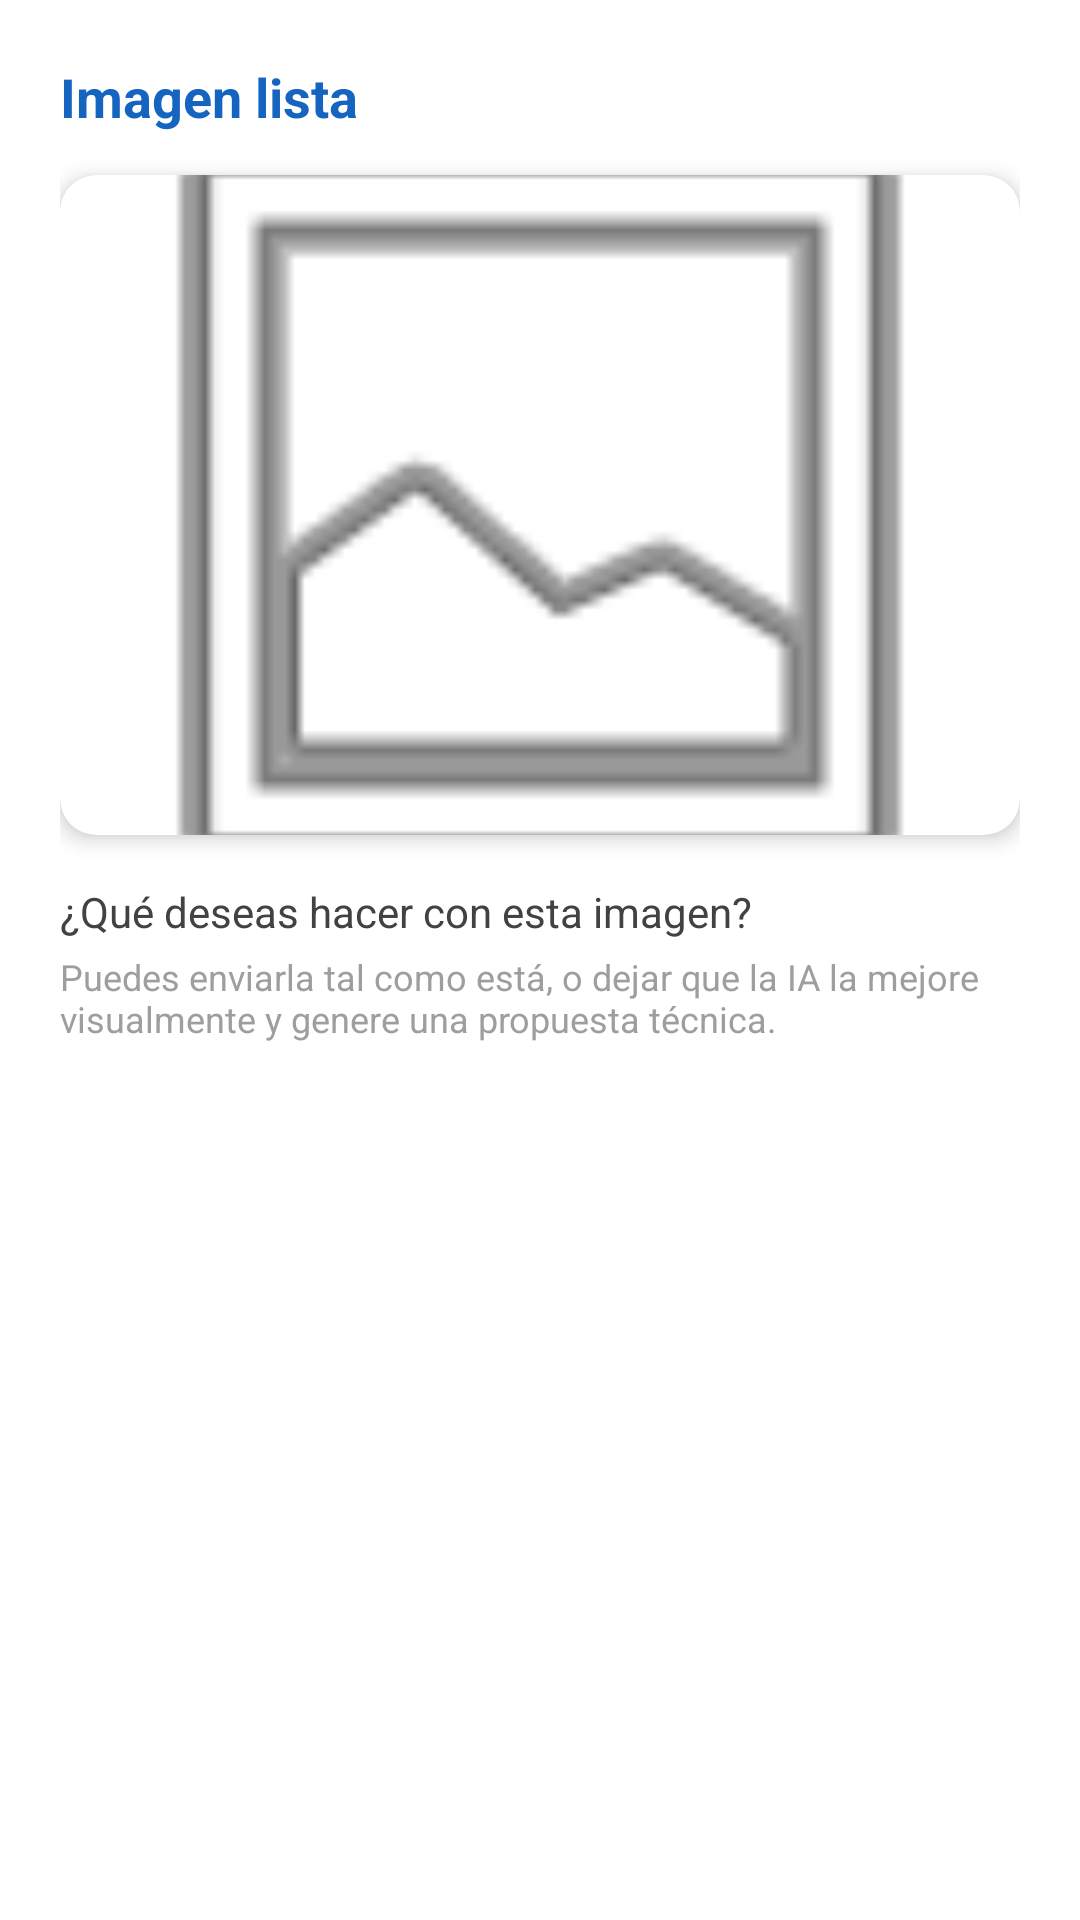

The Android layout XML behind this screen, and the referenced resources:
<!-- AndroidManifest.xml: application theme DominGO -->
<!-- res/layout/dialog_opciones_imagen.xml -->
<?xml version="1.0" encoding="utf-8"?>
<LinearLayout xmlns:android="http://schemas.android.com/apk/res/android"
    xmlns:app="http://schemas.android.com/apk/res-auto"
    android:layout_width="match_parent"
    android:layout_height="wrap_content"
    android:orientation="vertical"
    android:padding="20dp"
    android:background="@android:color/white">

    <TextView
        android:layout_width="match_parent"
        android:layout_height="wrap_content"
        android:text="Imagen lista"
        android:textSize="18sp"
        android:textStyle="bold"
        android:textColor="#1565C0"
        android:layout_marginBottom="14dp" />

    <androidx.cardview.widget.CardView
        android:layout_width="match_parent"
        android:layout_height="220dp"
        app:cardCornerRadius="12dp"
        app:cardElevation="4dp"
        android:layout_marginBottom="16dp">

        <ImageView
            android:id="@+id/ivPreviewOpciones"
            android:layout_width="match_parent"
            android:layout_height="match_parent"
            android:scaleType="centerCrop"
            android:src="@android:drawable/ic_menu_gallery" />

    </androidx.cardview.widget.CardView>

    <TextView
        android:layout_width="match_parent"
        android:layout_height="wrap_content"
        android:text="¿Qué deseas hacer con esta imagen?"
        android:textSize="14sp"
        android:textColor="#424242"
        android:layout_marginBottom="4dp" />

    <TextView
        android:layout_width="match_parent"
        android:layout_height="wrap_content"
        android:text="Puedes enviarla tal como está, o dejar que la IA la mejore visualmente y genere una propuesta técnica."
        android:textSize="12sp"
        android:textColor="#9E9E9E"
        android:layout_marginBottom="8dp" />

</LinearLayout>
<!-- resources referenced by this layout -->
<resources>
  <style name="DominGO" parent="Theme.MaterialComponents.Light.NoActionBar">
          <item name="colorPrimary">@color/green_primary</item>
          <item name="colorPrimaryVariant">@color/green_dark</item>
          <item name="colorSecondary">@color/green_lime</item>
          <item name="colorSecondaryVariant">@color/green_medium</item>
          <item name="colorOnPrimary">@color/white</item>
          <item name="colorOnSecondary">@color/white</item>
  
          <item name="colorControlActivated">@color/green_primary</item>
          <item name="colorControlHighlight">@color/green_surface</item>
  
          <item name="rippleColor">@color/green_surface</item>
  
          <item name="android:windowBackground">@color/background_page</item>
          <item name="colorSurface">@color/background_card</item>
          <item name="colorOnSurface">@color/text_primary</item>
          <item name="android:textColorPrimary">@color/text_primary</item>
          <item name="android:textColorSecondary">@color/text_secondary</item>
  
          <item name="android:statusBarColor">@color/green_dark</item>
          <item name="android:windowLightStatusBar" tools:targetApi="23">false</item>
      </style>
  <color name="green_primary">#4A9B1F</color>
  <color name="green_dark">#2E6B0E</color>
  <color name="green_lime">#76C442</color>
  <color name="green_medium">#5DAF2A</color>
  <color name="white">#FFFFFFFF</color>
  <color name="green_surface">#EBF6E0</color>
  <color name="background_page">#F2F6F0</color>
  <color name="background_card">#FFFFFF</color>
  <color name="text_primary">#1A2B4A</color>
  <color name="text_secondary">#4A5568</color>
</resources>
